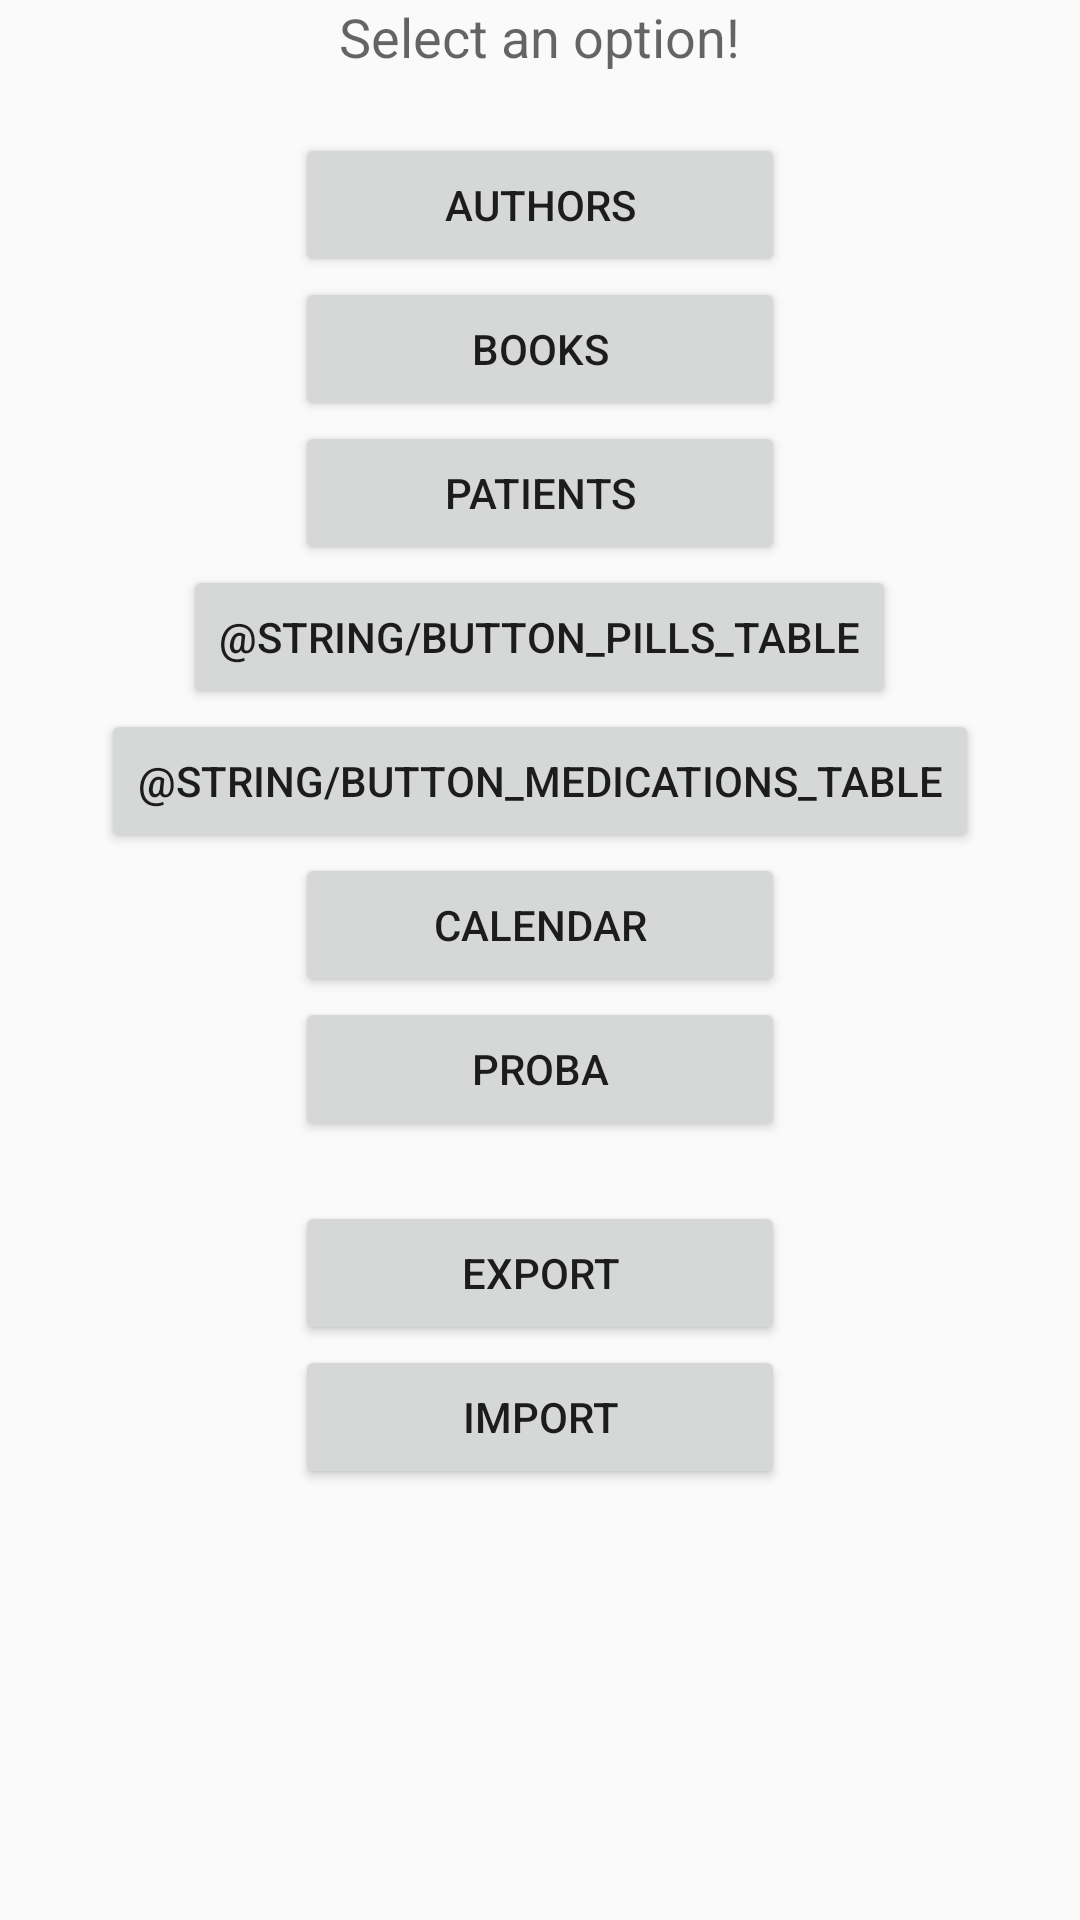

Android layout source for this screen:
<!-- AndroidManifest.xml: application theme AppTheme -->
<!-- res/layout/main_chooser_activity.xml -->
<?xml version="1.0" encoding="utf-8"?>
<ScrollView xmlns:android="http://schemas.android.com/apk/res/android"
    android:layout_width="match_parent"
    android:layout_height="match_parent" >

	<RelativeLayout 
	    android:layout_width="match_parent"
	    android:layout_height="wrap_content" >
	
	    <TextView
	        android:id="@+id/main_chooser_message"
	        android:text="@string/main_chooser_message"
	        android:layout_width="wrap_content"
	        android:layout_height="wrap_content"
	        android:layout_alignParentTop="true"
	        android:layout_centerHorizontal="true"
	        android:textAppearance="?android:attr/textAppearanceMedium" />
	
	    <Button
	        android:id="@+id/button_authors_table"
	        android:text="@string/button_authors_table"
	        android:minEms="10"
	        android:layout_width="wrap_content"
	        android:layout_height="wrap_content"
	        android:layout_marginTop="20dp" 
	        android:layout_below="@id/main_chooser_message"
	        android:layout_centerHorizontal="true" />
	
	    <Button
	        android:id="@+id/button_books_table"
	        android:text="@string/button_books_table" 
	        android:minEms="10"
	        android:layout_width="wrap_content"
	        android:layout_height="wrap_content"
	        android:layout_below="@id/button_authors_table"
	        android:layout_centerHorizontal="true" />

		<Button
			android:id="@+id/button_patients_table"
			android:text="@string/button_patients_table"
			android:minEms="10"
			android:layout_width="wrap_content"
			android:layout_height="wrap_content"
			android:layout_below="@id/button_books_table"
			android:layout_centerHorizontal="true" />

		<Button
			android:id="@+id/button_pills_table"
			android:text="@string/button_pills_table"
			android:minEms="10"
			android:layout_width="wrap_content"
			android:layout_height="wrap_content"
			android:layout_below="@id/button_patients_table"
			android:layout_centerHorizontal="true" />

		<Button
			android:id="@+id/button_medications_table"
			android:text="@string/button_medications_table"
			android:minEms="10"
			android:layout_width="wrap_content"
			android:layout_height="wrap_content"
			android:layout_below="@id/button_pills_table"
			android:layout_centerHorizontal="true" />

        <Button
            android:id="@+id/button_calendar_table"
            android:text="@string/button_calendar_table"
            android:minEms="10"
            android:layout_width="wrap_content"
            android:layout_height="wrap_content"
            android:layout_below="@id/button_medications_table"
            android:layout_centerHorizontal="true" />

		<Button
			android:id="@+id/button_proba"
			android:text="Proba"
			android:minEms="10"
			android:layout_width="wrap_content"
			android:layout_height="wrap_content"
			android:layout_below="@id/button_calendar_table"
			android:layout_centerHorizontal="true" />

		<Button
	        android:id="@+id/button_export"
	       	android:text="@string/button_export"
	        android:minEms="10"
	        android:layout_width="wrap_content"
	        android:layout_height="wrap_content"
	        android:layout_marginTop="20dp"
	        android:layout_below="@id/button_proba"
	        android:layout_centerHorizontal="true" />
	
	    <Button
	        android:id="@+id/button_import"
	       	android:text="@string/button_import"
	        android:minEms="10"
	        android:layout_width="wrap_content"
	        android:layout_height="wrap_content"
	        android:layout_below="@id/button_export"
	        android:layout_centerHorizontal="true"/>


        <Button
            android:visibility="gone"
            android:id="@+id/button_drop"
            android:text="@string/button_drop"
            android:minEms="10"
            android:layout_width="wrap_content"
            android:layout_height="wrap_content"
            android:layout_marginTop="20dp"
            android:layout_below="@id/button_import"
            android:layout_centerHorizontal="true"/>

    </RelativeLayout>

</ScrollView>
<!-- resources referenced by this layout -->
<resources>
  <string name="button_authors_table">Authors</string>
  <string name="button_books_table">Books</string>
  <string name="button_calendar_table">Calendar</string>
  <string name="button_drop">Drop database</string>
  <string name="button_export">Export</string>
  <string name="button_import">Import</string>
  <string name="button_patients_table">Patients</string>
  <string name="main_chooser_message">Select an option!</string>
  <style name="AppTheme" parent="Theme.AppCompat.Light.DarkActionBar">
          
          <item name="colorPrimary">@color/colorPrimary</item>
          <item name="colorPrimaryDark">@color/colorPrimaryDark</item>
          <item name="colorAccent">@color/colorAccent</item>
      </style>
  <!-- not gathered from this repository: default colours our renderer supplied (Android Studio template values) -->
  <color name="colorPrimary">#FF6200EE</color>
  <color name="colorPrimaryDark">#FF3700B3</color>
  <color name="colorAccent">#FF03DAC5</color>
</resources>
